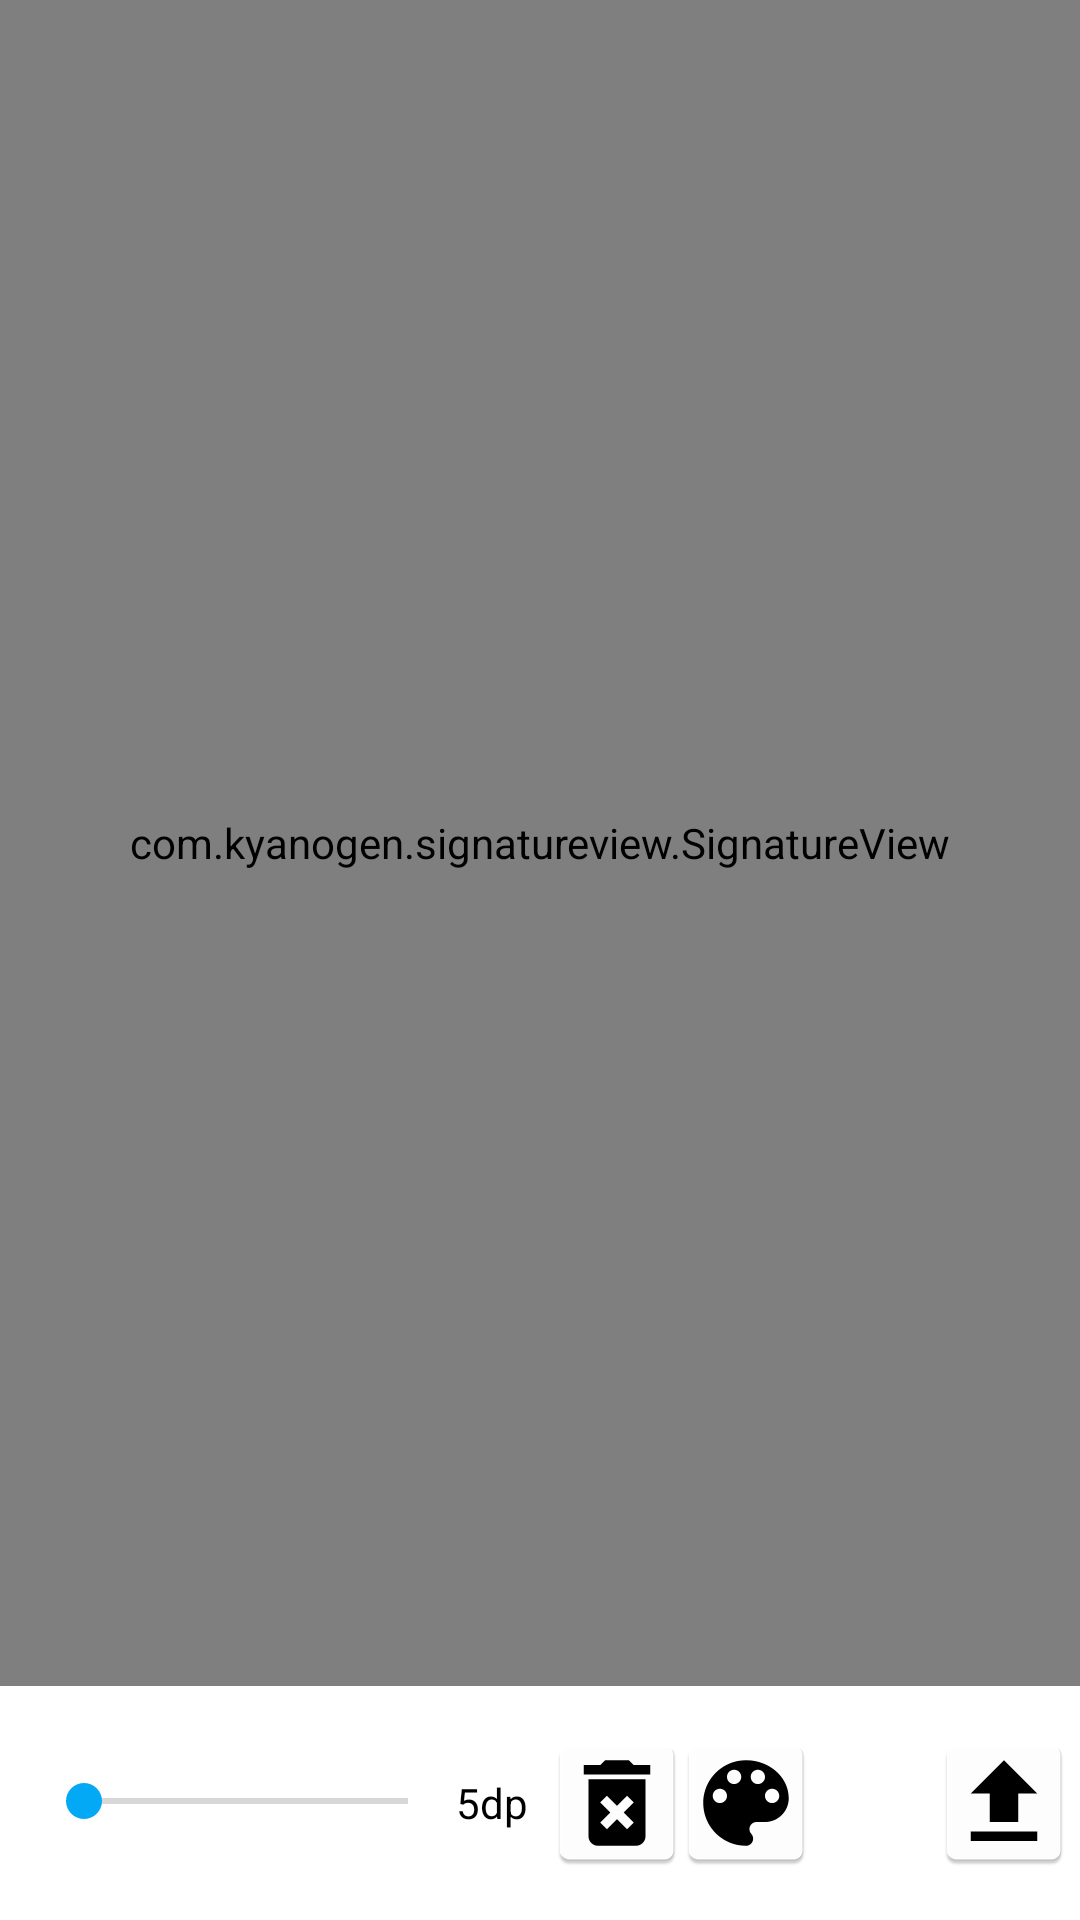

Write the Android layout XML for this screen, with the resource values it uses.
<!-- AndroidManifest.xml: application theme Theme.Sali -->
<!-- res/layout/activity_reto_dibujo.xml -->
<?xml version="1.0" encoding="utf-8"?>
<RelativeLayout xmlns:android="http://schemas.android.com/apk/res/android"
    xmlns:app="http://schemas.android.com/apk/res-auto"
    xmlns:tools="http://schemas.android.com/tools"
    android:layout_width="match_parent"
    android:layout_height="match_parent"
    tools:context=".RetoDibujo">

    <com.kyanogen.signatureview.SignatureView
        android:id="@+id/signature_view"
        xmlns:sign="http://schemas.android.com/apk/res-auto"
        android:layout_width="match_parent"
        android:layout_height="match_parent"
        sign:backgroundColor="#00111111"
        sign:penSize = "5dp"
        sign:penColor="#000000"
        android:layout_above="@id/optionHolder"
        sign:enableSignature="true"/>

    <LinearLayout
        android:orientation="horizontal"
        android:layout_alignParentBottom="true"
        android:gravity="center"
        android:id="@+id/optionHolder"
        android:layout_width="match_parent"
        android:layout_height="wrap_content">

        <LinearLayout
            android:layout_width="match_parent"
            android:layout_height="wrap_content"
            android:layout_weight="1"
            android:layout_margin="4dp">
            <SeekBar
                android:layout_weight="1"
                android:layout_marginStart="8dp"
                android:id="@+id/penSize"
                android:layout_width="0dp"
                android:layout_height="wrap_content"/>
            <TextView
                android:id="@+id/txtPenSize"
                android:layout_width="wrap_content"
                android:layout_height="wrap_content"
                android:textColor="@color/black"
                android:text="5dp"/>

        </LinearLayout>
        <LinearLayout
            android:layout_width="match_parent"
            android:layout_height="wrap_content"
            android:layout_weight="1"
            android:gravity="end"
            android:layout_margin="4dp">
            <ImageButton
                android:id="@+id/btnEraser"
                android:layout_width="0dp"
                android:layout_height="70dp"
                android:background="@color/white"
                android:scaleType="center"
                android:layout_weight="1"
                android:src="@mipmap/ic_eraser"/>

            <ImageButton
                android:id="@+id/btnColor"
                android:layout_width="0dp"
                android:layout_height="70dp"
                android:background="@color/white"
                android:scaleType="center"
                android:layout_weight="1"
                android:src="@mipmap/ic_color"/>

            <ImageButton
                android:id="@+id/btnSave"
                android:layout_width="0dp"
                android:layout_height="70dp"
                android:background="@color/white"
                android:scaleType="center"
                android:layout_weight="1"
                android:src="@mipmap/ic_guardar"/>
            <ImageButton
                android:id="@+id/btnUpload"
                android:layout_width="0dp"
                android:layout_height="70dp"
                android:background="@color/white"
                android:scaleType="center"
                android:layout_weight="1"
                android:src="@mipmap/ic_upload"/>


        </LinearLayout>

    </LinearLayout>



</RelativeLayout>
<!-- resources referenced by this layout -->
<resources>
  <!-- mipmap ic_color: png bitmap (mipmap-hdpi, 2101 bytes) -->
  <!-- mipmap ic_eraser: png bitmap (mipmap-hdpi, 1425 bytes) -->
  <!-- mipmap ic_upload: png bitmap (mipmap-hdpi, 1117 bytes) -->
  <style name="Theme.Sali" parent="Theme.MaterialComponents.DayNight.NoActionBar">
          
          <item name="colorPrimary">@color/purple_500</item>
          <item name="colorPrimaryVariant">@color/purple_700</item>
          <item name="colorOnPrimary">@color/white</item>
          
          <item name="colorSecondary">#03A9F4</item>
          <item name="colorSecondaryVariant">@color/teal_700</item>
          <item name="colorOnSecondary">@color/black</item>
          
          <item name="android:statusBarColor" tools:targetApi="l">#000</item>
          
  
  
      </style>
  <!-- not gathered from this repository: default colours our renderer supplied (Android Studio template values) -->
  <color name="purple_500">#FF6200EE</color>
  <color name="purple_700">#FF3700B3</color>
  <color name="teal_700">#FF018786</color>
  <color name="black">#FF000000</color>
  <color name="white">#FFFFFFFF</color>
</resources>
